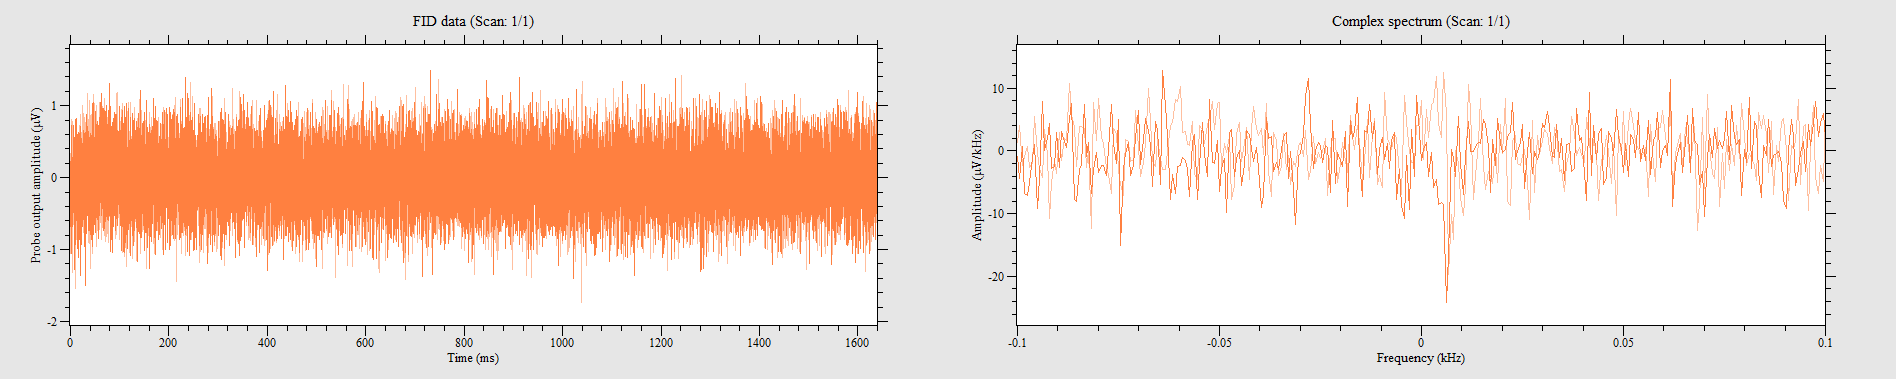

The table this chart was drawn from, first rows:
0, -0.678513, -0.634535
100.1, -0.4398, 0.09424
200.2, -0.6659, 0
300.3, -0.08167, -0.2513
400.4, -0.4084, 0.1382
500.5, -0.4209, 0.08796
600.6, -0.2513, 0.3393
700.7, -0.07539, 0.05026
800.8, -0.2701, -0.201
900.9, 0.1633, -0.7162
1001, 0.2262, -1.049
1101, -0.377, 0.2764
1201, -0.02513, 0.6157
1301, 0.2513, 0.6911
1401, -0.4021, 0.006283
1501, -0.3518, 0.622
1602, 0.245, 0.1382
1702, 0.7225, -0.3393
1802, -0.03141, 0.06911
1902, -0.05654, -0.04398
2002, 0.377, -0.4335
2102, -0.6785, 0.0377
2202, -0.1885, 0.6597
2302, 0.3141, -0.7036
2402, -0.4084, -0.7665
2502, 0.02513, 0.8104
2603, 0.4146, 0.1633
2703, -1.049, -0.2953
2803, -0.5906, -0.6031
2903, -0.289, 0.4649
3003, -0.2262, 0.2387
3103, 0.01885, -0.289
3203, -0.1319, 0.1257
3303, 0.1257, 0.09424
3403, -0.03141, -1.313
3503, -0.4272, -0.7665
3604, 0.245, 0.6345
3704, -0.0377, -0.3393
3804, -0.3958, -0.4963
3904, -0.6848, 0.779
4004, -0.3141, -0.3204
4104, -0.1194, -0.7476
4204, 0.2199, 0.3895
4304, 0.2764, 0.7853
4404, -0.201, -0.1759
4504, -0.2073, -0.02513
4604, 0, 0.2073
4705, 0.2136, -0.5968
4805, 0.01885, -0.5906
4905, -0.6785, 0.4335
5005, -0.01256, -0.1445
5105, -0.06911, -0.622
5205, 0.05654, 0.3267
5305, 0.06911, 0.5152
5405, 0.5529, -0.6094
5505, -0.4146, -0.4586
5605, 0.06283, 0.1319
5706, 0.3581, -0.0377
5806, -0.1382, -0.6471
5906, -0.4335, 0.289
6006, -0.1194, 0.201
... 16,323 more rows
